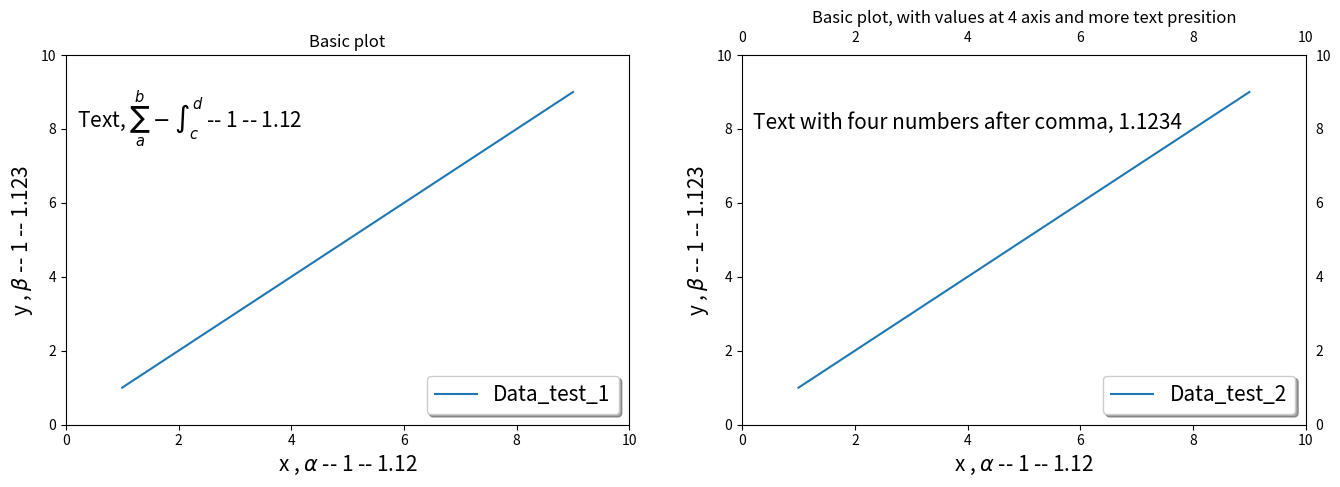

Source code (Python):
import matplotlib.pyplot as plt
import numpy as np

x = np.arange(1,10)
y = np.arange(1,10)
[var1,var2] = [1,1.1234]

fig = plt.figure(figsize = plt.figaspect(0.3)*1.0)

plt.subplot(1,2,1)
plt.plot(x,y)
plt.title("Basic plot")
plt.xlabel(r"x , $\alpha$ -- %i -- %.2f" %(var1,var2), fontsize=15)
plt.ylabel(r"y , $\beta$ -- %i -- %.3f" %(var1,var2), fontsize=15)
plt.text(0.2, 8, r"Text, $\sum_a^b - \int_c^d$ -- %i -- %.2f" %(var1,var2), fontsize=15)
plt.ylim(0,10)
plt.xlim(0,10)
plt.legend(['Data_test_1'],loc=4 , shadow=True , ncol=1 ,fontsize= 15)

plt.subplot(1,2,2)
plt.plot(x,y)
plt.title("Basic plot, with values at 4 axis and more text presition")
plt.xlabel(r"x , $\alpha$ -- %i -- %.2f" %(var1,var2), fontsize=15)
plt.ylabel(r"y , $\beta$ -- %i -- %.3f" %(var1,var2), fontsize=15)
plt.text(0.2, 8, r"Text with four numbers after comma, %.4f" %(var2), fontsize=15)
plt.tick_params(labelright=True)
plt.tick_params(labeltop=True)
plt.ylim(0,10)
plt.xlim(0,10)
plt.legend(['Data_test_2']         
            ,loc=4 , shadow=True , ncol=1 ,fontsize= 15)
plt.show()
